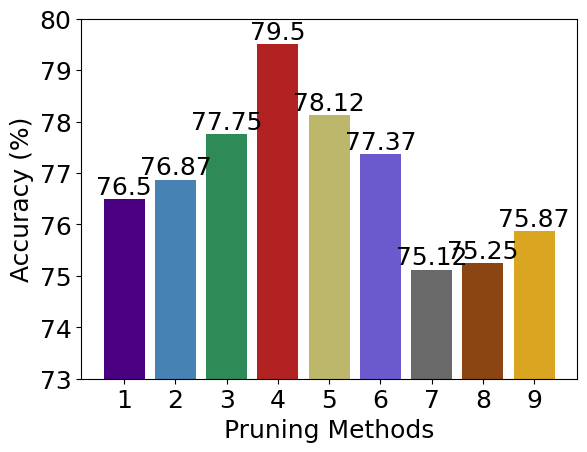

Reproduce this figure in Python. (Note: this script raises an exception after producing the figure.)
import matplotlib.pyplot as plt
import numpy as np

# 数据
pruning_methods = ['1', '2', '3', '4', '5', '6', '7', '8', '9']
accuracy = [76.50, 76.87, 77.75, 79.50, 78.12, 77.37, 75.12, 75.25, 75.87]
colors = ['#4B0082', '#4682B4', '#2E8B57', '#B22222', '#BDB76B', '#6A5ACD', '#696969', '#8B4513', '#DAA520']

plt.rcParams.update({'font.size': 18, 'font.family': 'Times New Roman'})

# 创建图表
fig, ax = plt.subplots()

bars = ax.bar(pruning_methods, accuracy, color=colors)

# 显示数值
for bar in bars:
    yval = bar.get_height()
    plt.text(bar.get_x() + bar.get_width()/2.0, yval, round(yval, 2), ha='center', va='bottom')

# 设置标签和标题
ax.set_xlabel('Pruning Methods')
ax.set_ylabel('Accuracy (%)')
ax.set_ylim(73, 80)

# 调整图表的边距
plt.subplots_adjust(bottom=0.13)

# 显示图表
plt.savefig('./result/prune.png', dpi=500)